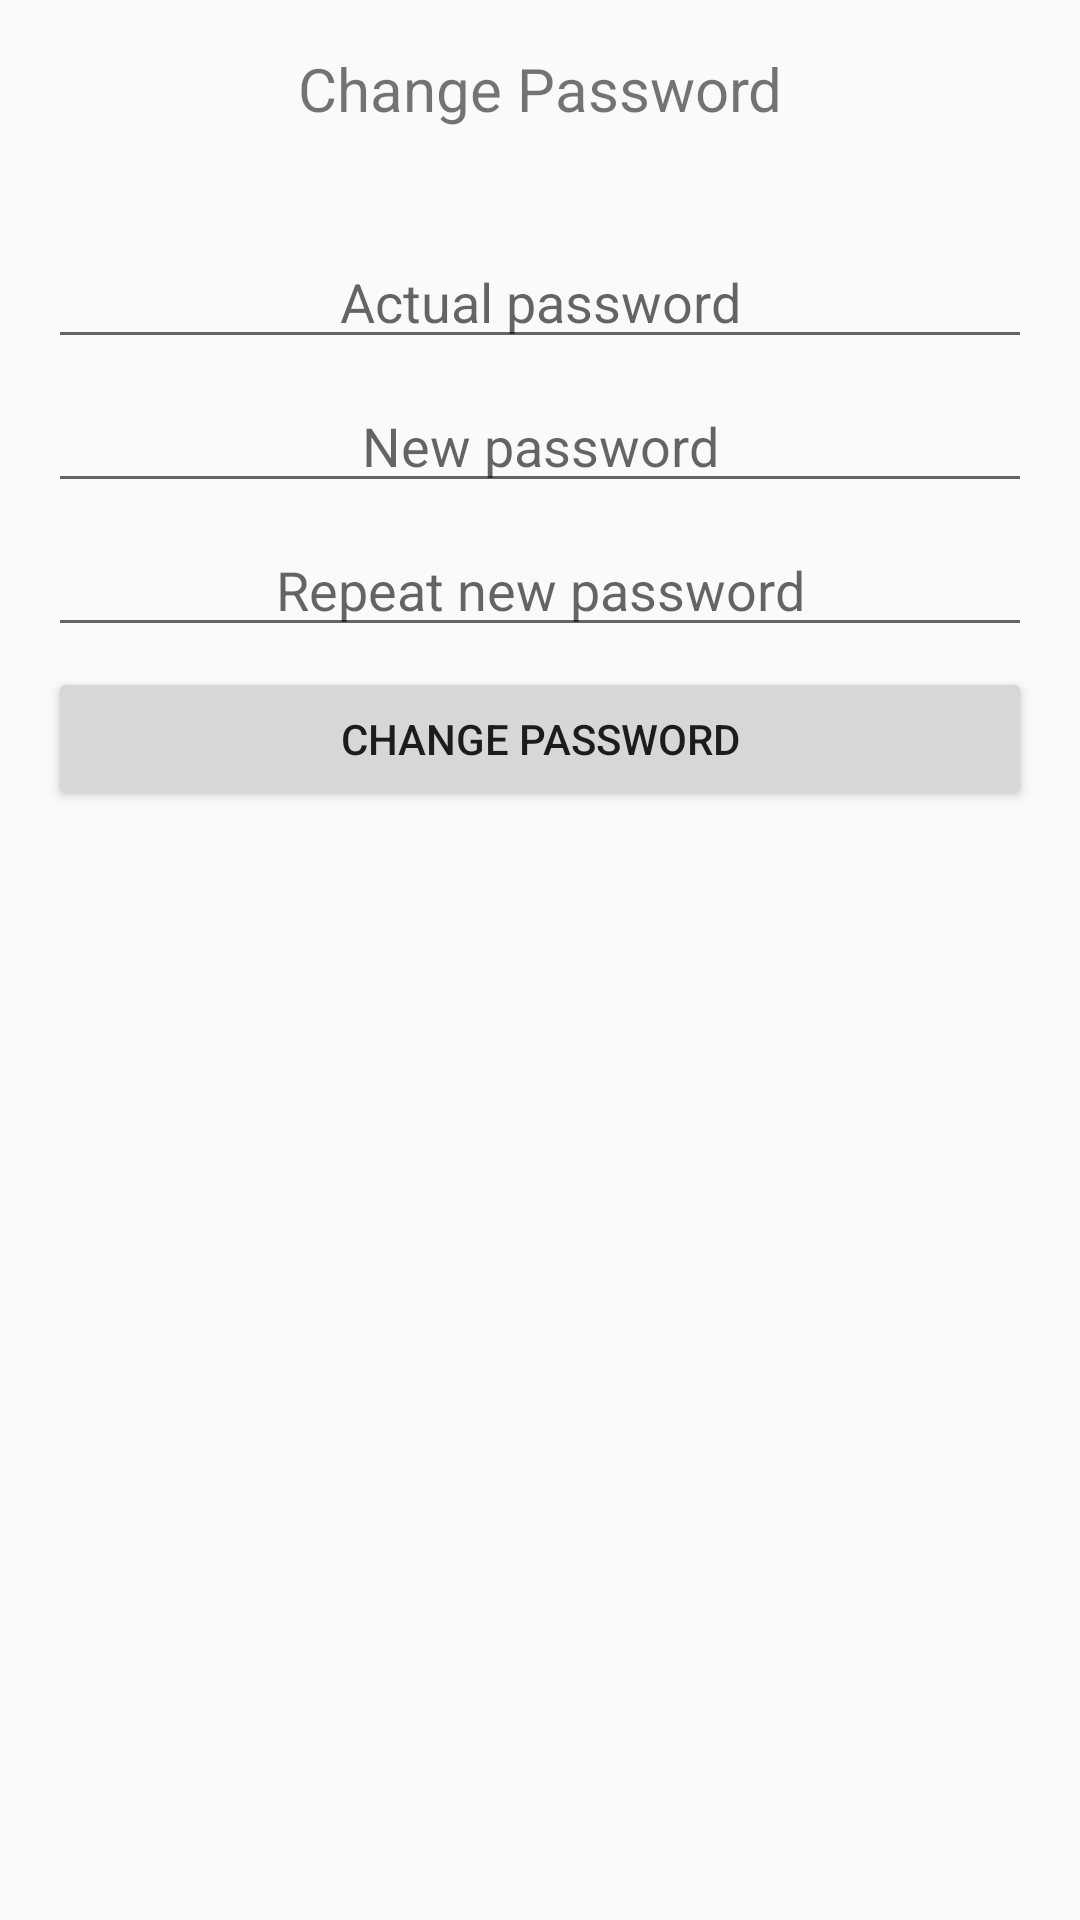

This screen was rendered from an Android layout file. Write that file and the resources it references.
<!-- AndroidManifest.xml: application theme AppTheme -->
<!-- res/layout/activity_settings.xml -->
<?xml version="1.0" encoding="utf-8"?>
<LinearLayout xmlns:android="http://schemas.android.com/apk/res/android"
    xmlns:tools="http://schemas.android.com/tools"
    android:id="@+id/activity_main"
    android:layout_width="match_parent"
    android:layout_height="match_parent"
    android:paddingBottom="@dimen/activity_vertical_margin"
    android:paddingLeft="@dimen/activity_horizontal_margin"
    android:paddingRight="@dimen/activity_horizontal_margin"
    android:paddingTop="@dimen/activity_vertical_margin"
    android:orientation="vertical"
    tools:context="com.example.m.fitproject.SettingsActivity"
    android:weightSum="1">

    <TextView
        android:layout_width="match_parent"
        android:layout_height="80px"
        android:textSize="20dp"
        android:text="@string/changePasswordLabel"
        android:textAlignment="center"
        android:layout_marginBottom="80px"
        android:layout_weight="0.03" />

    <EditText
        android:layout_width="match_parent"
        android:layout_height="wrap_content"
        android:textAlignment="center"
        android:inputType="textPassword"
        android:ems="10"
        android:hint="@string/oldPasswordLabel"
        android:gravity="center"
        android:ellipsize="start"
        android:id="@+id/oldPasswordText"
        android:layout_marginBottom="20px"/>

    <EditText
        android:layout_width="match_parent"
        android:layout_height="wrap_content"
        android:textAlignment="center"
        android:inputType="textPassword"
        android:gravity="center"
        android:ellipsize="start"
        android:hint="@string/newPasswordLabel"
        android:ems="10"
        android:id="@+id/newPasswordText"
        android:layout_marginBottom="20px"/>

    <EditText
        android:layout_width="match_parent"
        android:layout_height="wrap_content"
        android:textAlignment="center"
        android:inputType="textPassword"
        android:gravity="center"
        android:ellipsize="start"
        android:hint="@string/repeatNewPasswordLabel"
        android:ems="10"
        android:id="@+id/repeatNewPasswordText"
        android:layout_marginBottom="20px"/>

    <Button
        android:text="@string/changePasswordLabel"
        android:layout_width="match_parent"
        android:layout_height="wrap_content"
        android:id="@+id/changeButton"
        android:layout_marginBottom="30px"/>

    <TextView
        android:layout_width="match_parent"
        android:layout_height="100px"
        android:textSize="20dp"
        android:textColor="@color/colorAccent"
        android:visibility="invisible"
        android:text="@string/passwordChanged"
        android:textAlignment="center"
        android:layout_marginBottom="40px"
        android:layout_weight="0.03"
        android:id="@+id/passwordChangedText"/>


</LinearLayout>
<!-- resources referenced by this layout -->
<resources>
  <color name="colorAccent">#FF4081</color>
  <dimen name="activity_horizontal_margin">16dp</dimen>
  <dimen name="activity_vertical_margin">16dp</dimen>
  <string name="changePasswordLabel">Change Password</string>
  <string name="newPasswordLabel">New password</string>
  <string name="oldPasswordLabel">Actual password</string>
  <string name="passwordChanged">Password Changed !</string>
  <string name="repeatNewPasswordLabel">Repeat new password</string>
  <style name="AppTheme" parent="Theme.AppCompat.Light.DarkActionBar">
          
          <item name="colorPrimary">@color/colorPrimary</item>
          <item name="colorPrimaryDark">@color/colorPrimaryDark</item>
          <item name="colorAccent">@color/colorAccent</item>
      </style>
  <color name="colorPrimary">#3F51B5</color>
  <color name="colorPrimaryDark">#303F9F</color>
</resources>
